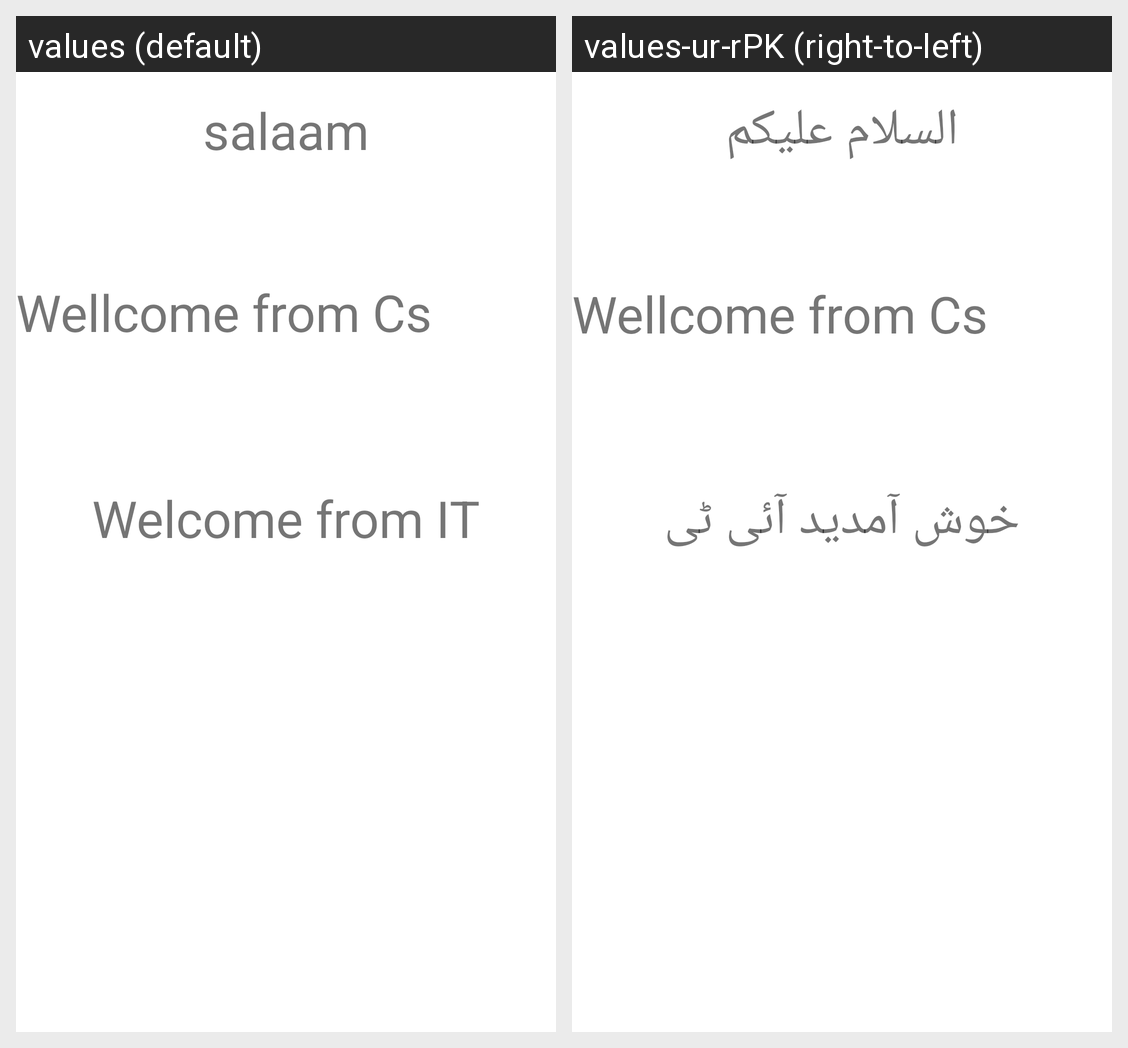

The Android screen above is rendered under two locales of the same app. Produce the string resources it draws, with the default and per-locale values.
Android screen res/layout/activity_java_collection.xml rendered under 2 locales, left to right: values (default), values-ur-rPK (right-to-left). Device: Nexus 5 (rendered at 1080×1920; each locale shown at half size, 540×960, under a caption strip naming it); theme Theme.20221031.
Strings drawn on this screen, with the default value and each locale's value (text and hints the layout hard-codes, and strings that could not be matched under every locale, appear in the picture but are not listed):

textviewHelo
  values: salaam
  values-ur-rPK: السلام علیکم

textCs
  values: Wellcome from Cs
  values-ur-rPK: Wellcome from Cs

textIT
  values: Welcome from IT
  values-ur-rPK: خوش آمدید آئی ٹی
